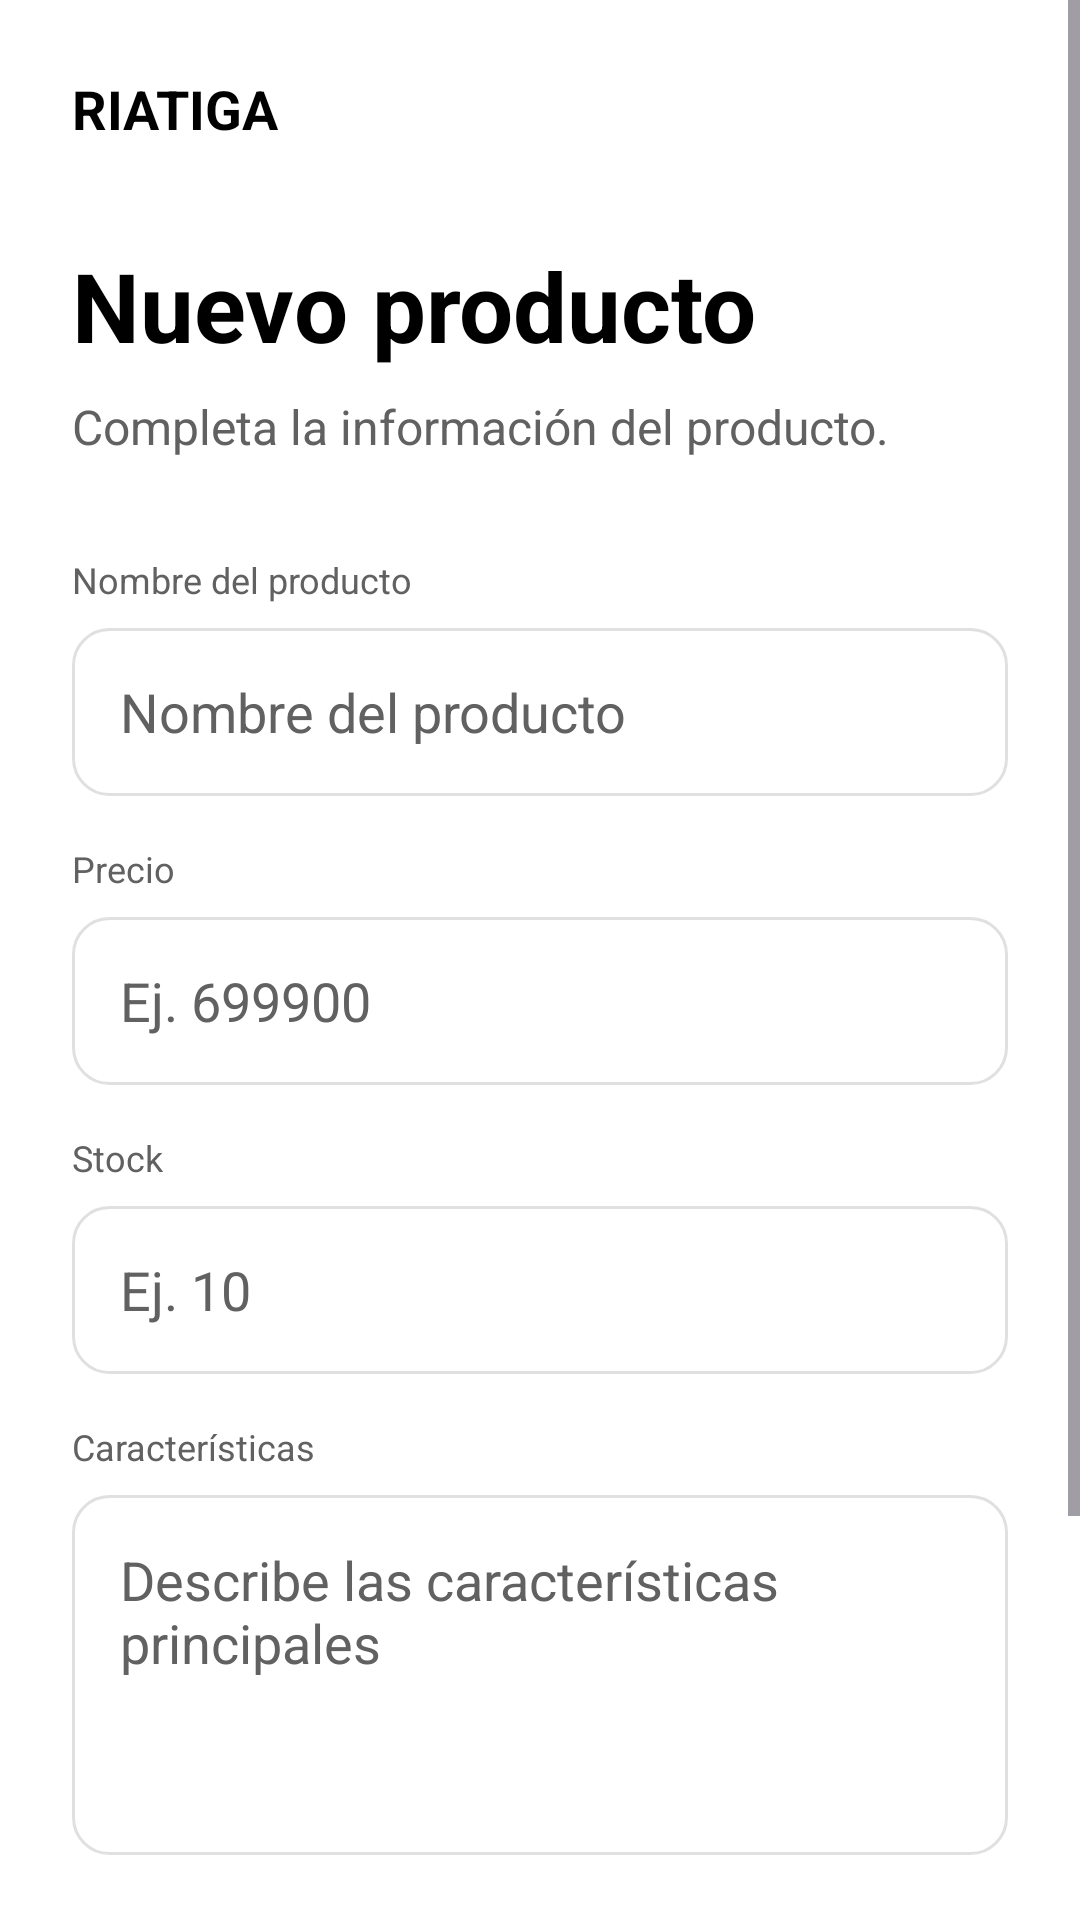

Produce the Android XML layout that renders to this screen, including the resource entries it uses.
<!-- AndroidManifest.xml: application theme Theme.RIATIGAAudio -->
<!-- res/layout/activity_product_form.xml -->
<?xml version="1.0" encoding="utf-8"?>
<ScrollView
    xmlns:android="http://schemas.android.com/apk/res/android"
    xmlns:app="http://schemas.android.com/apk/res-auto"
    android:id="@+id/main"
    android:layout_width="match_parent"
    android:layout_height="match_parent"
    android:background="@color/background"
    android:fillViewport="true">

    <LinearLayout
        android:layout_width="match_parent"
        android:layout_height="wrap_content"
        android:orientation="vertical"
        android:padding="@dimen/space_lg">

        <TextView
            android:layout_width="wrap_content"
            android:layout_height="wrap_content"
            android:text="@string/brand_name"
            android:textColor="@color/text_primary"
            android:textSize="@dimen/text_subtitle"
            android:textStyle="bold" />

        <TextView
            android:id="@+id/tvProductFormTitle"
            android:layout_width="wrap_content"
            android:layout_height="wrap_content"
            android:layout_marginTop="@dimen/space_xl"
            android:text="@string/new_product"
            android:textColor="@color/text_primary"
            android:textSize="@dimen/text_large_title"
            android:textStyle="bold" />

        <TextView
            android:layout_width="match_parent"
            android:layout_height="wrap_content"
            android:layout_marginTop="@dimen/space_sm"
            android:text="@string/product_form_description"
            android:textColor="@color/text_secondary"
            android:textSize="@dimen/text_body" />

        <TextView
            android:layout_width="wrap_content"
            android:layout_height="wrap_content"
            android:layout_marginTop="@dimen/space_xl"
            android:text="@string/product_name"
            android:textColor="@color/text_secondary"
            android:textSize="@dimen/text_small" />

        <EditText
            android:id="@+id/etProductName"
            android:layout_width="match_parent"
            android:layout_height="@dimen/input_height"
            android:layout_marginTop="@dimen/space_sm"
            android:background="@drawable/bg_input"
            android:hint="@string/product_name"
            android:inputType="textCapWords"
            android:paddingHorizontal="@dimen/space_md"
            android:textColor="@color/text_primary"
            android:textColorHint="@color/text_secondary" />

        <TextView
            android:layout_width="wrap_content"
            android:layout_height="wrap_content"
            android:layout_marginTop="@dimen/space_md"
            android:text="@string/price"
            android:textColor="@color/text_secondary"
            android:textSize="@dimen/text_small" />

        <EditText
            android:id="@+id/etProductPrice"
            android:layout_width="match_parent"
            android:layout_height="@dimen/input_height"
            android:layout_marginTop="@dimen/space_sm"
            android:background="@drawable/bg_input"
            android:hint="@string/price_example"
            android:inputType="number"
            android:paddingHorizontal="@dimen/space_md"
            android:textColor="@color/text_primary"
            android:textColorHint="@color/text_secondary" />

        <TextView
            android:layout_width="wrap_content"
            android:layout_height="wrap_content"
            android:layout_marginTop="@dimen/space_md"
            android:text="@string/stock"
            android:textColor="@color/text_secondary"
            android:textSize="@dimen/text_small" />

        <EditText
            android:id="@+id/etProductStock"
            android:layout_width="match_parent"
            android:layout_height="@dimen/input_height"
            android:layout_marginTop="@dimen/space_sm"
            android:background="@drawable/bg_input"
            android:hint="@string/stock_example"
            android:inputType="number"
            android:paddingHorizontal="@dimen/space_md"
            android:textColor="@color/text_primary"
            android:textColorHint="@color/text_secondary" />

        <TextView
            android:layout_width="wrap_content"
            android:layout_height="wrap_content"
            android:layout_marginTop="@dimen/space_md"
            android:text="@string/features"
            android:textColor="@color/text_secondary"
            android:textSize="@dimen/text_small" />

        <EditText
            android:id="@+id/etProductFeatures"
            android:layout_width="match_parent"
            android:layout_height="120dp"
            android:layout_marginTop="@dimen/space_sm"
            android:background="@drawable/bg_input"
            android:gravity="top|start"
            android:hint="@string/features_hint"
            android:inputType="textMultiLine"
            android:padding="@dimen/space_md"
            android:textColor="@color/text_primary"
            android:textColorHint="@color/text_secondary" />

        <androidx.appcompat.widget.AppCompatButton
            android:id="@+id/btnSaveProduct"
            android:layout_width="match_parent"
            android:layout_height="@dimen/button_height"
            android:layout_marginTop="@dimen/space_xl"
            android:background="@drawable/bg_button_primary"
            android:text="@string/save_product"
            android:textAllCaps="false"
            android:textColor="@color/white"
            android:textSize="@dimen/text_body"
            app:backgroundTint="@null" />

        <androidx.appcompat.widget.AppCompatButton
            android:id="@+id/btnCancel"
            android:layout_width="match_parent"
            android:layout_height="@dimen/button_height"
            android:layout_marginTop="@dimen/space_sm"
            android:layout_marginBottom="@dimen/space_lg"
            android:background="@drawable/bg_input"
            android:text="@string/cancel"
            android:textAllCaps="false"
            android:textColor="@color/text_primary"
            app:backgroundTint="@null" />

    </LinearLayout>

</ScrollView>
<!-- resources referenced by this layout -->
<resources>
  <color name="background">#FFFFFF</color>
  <color name="text_primary">#000000</color>
  <color name="text_secondary">#616161</color>
  <color name="white">#FFFFFF</color>
  <dimen name="button_height">52dp</dimen>
  <dimen name="input_height">56dp</dimen>
  <dimen name="space_lg">24dp</dimen>
  <dimen name="space_md">16dp</dimen>
  <dimen name="space_sm">8dp</dimen>
  <dimen name="space_xl">32dp</dimen>
  <dimen name="text_body">16sp</dimen>
  <dimen name="text_large_title">32sp</dimen>
  <dimen name="text_small">12sp</dimen>
  <dimen name="text_subtitle">18sp</dimen>
  <!-- drawable bg_button_primary (drawable) -->
  <?xml version="1.0" encoding="utf-8"?>
  <shape xmlns:android="http://schemas.android.com/apk/res/android"
      android:shape="rectangle">
  
      <solid android:color="@color/black" />
  
      <corners android:radius="@dimen/radius_md" />
  
  </shape>
  <!-- drawable bg_input (drawable) -->
  <?xml version="1.0" encoding="utf-8"?>
  <shape xmlns:android="http://schemas.android.com/apk/res/android"
      android:shape="rectangle">
  
      <solid android:color="@color/white" />
  
      <stroke
          android:width="1dp"
          android:color="@color/gray_300" />
  
      <corners android:radius="@dimen/radius_md" />
  
  </shape>
  <string name="brand_name">RIATIGA</string>
  <string name="cancel">Cancelar</string>
  <string name="features">Características</string>
  <string name="features_hint">Describe las características principales</string>
  <string name="new_product">Nuevo producto</string>
  <string name="price">Precio</string>
  <string name="price_example">Ej. 699900</string>
  <string name="product_form_description">Completa la información del producto.</string>
  <string name="product_name">Nombre del producto</string>
  <string name="save_product">Guardar producto</string>
  <string name="stock">Stock</string>
  <string name="stock_example">Ej. 10</string>
  <style name="Theme.RIATIGAAudio" parent="Base.Theme.RIATIGAAudio" />
  <color name="black">#000000</color>
  <dimen name="radius_md">12dp</dimen>
  <color name="gray_300">#E0E0E0</color>
  <style name="Base.Theme.RIATIGAAudio" parent="Theme.Material3.DayNight.NoActionBar">
  
          
          <item name="colorSecondaryContainer">@color/gray_300</item>
          <item name="colorOnSecondaryContainer">@color/black</item>
  
      </style>
</resources>
